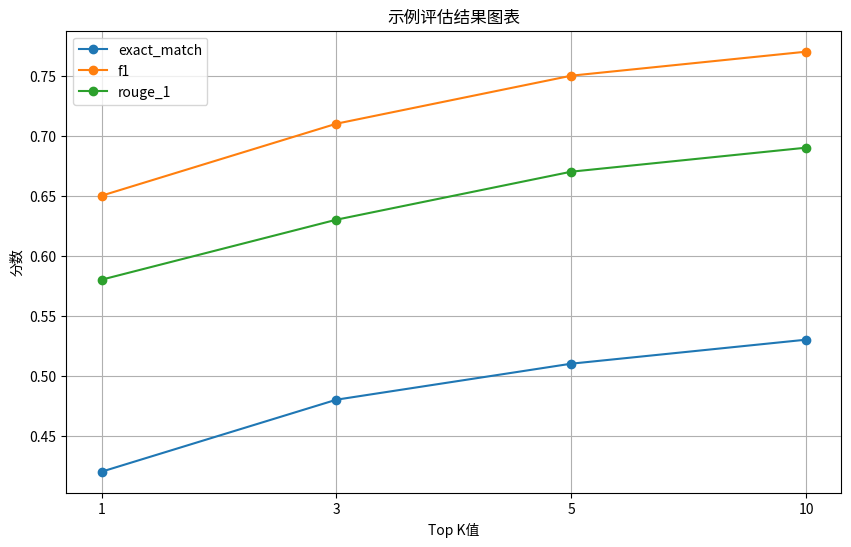
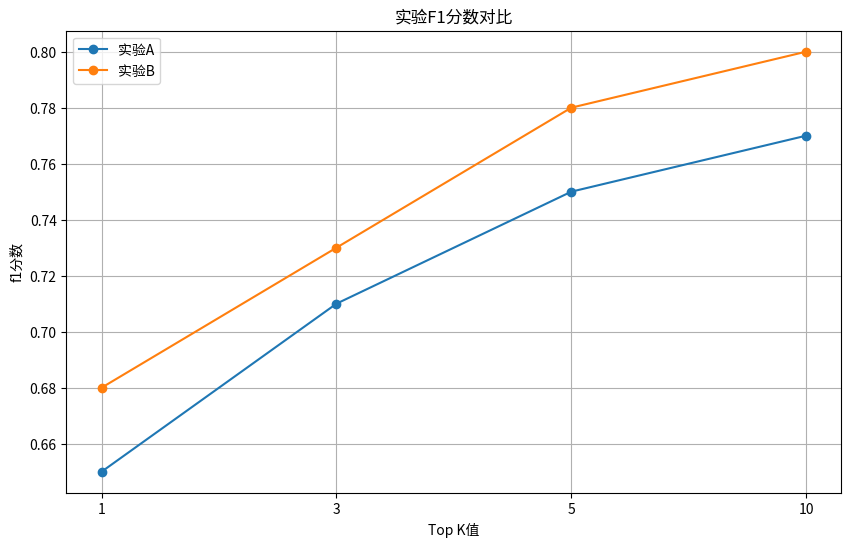

These charts were generated, in order, by the following Python code:
"""
EcphoryRAG评估工具模块

提供用于可视化评估结果和比较实验的辅助函数。
"""

import json
import logging
import os
from pathlib import Path
from typing import Any, Dict, List, Optional, Tuple, Union

import matplotlib.pyplot as plt
import numpy as np
import pandas as pd
from tabulate import tabulate

# 配置日志
logger = logging.getLogger(__name__)


def load_results(result_path: Union[str, Path]) -> Dict[str, Any]:
    """
    从文件加载评估结果。
    
    Args:
        result_path: 结果文件路径
        
    Returns:
        Dict[str, Any]: 加载的评估结果
    """
    try:
        with open(result_path, 'r', encoding='utf-8') as f:
            return json.load(f)
    except Exception as e:
        logger.error(f"加载结果文件时出错: {e}")
        return {}


def results_to_dataframe(results: Dict[str, Any]) -> pd.DataFrame:
    """
    将评估结果转换为Pandas DataFrame。
    
    Args:
        results: 评估结果字典
        
    Returns:
        pd.DataFrame: 包含评估结果的DataFrame
    """
    data = []
    
    for top_k, metrics in results.items():
        row = {"top_k": top_k}
        for metric, value in metrics.items():
            if isinstance(value, (int, float)):
                row[metric] = value
        data.append(row)
    
    return pd.DataFrame(data)


def compare_results(
    results_dict: Dict[str, Dict[str, Any]],
    metrics: Optional[List[str]] = None
) -> pd.DataFrame:
    """
    比较多个实验的结果。
    
    Args:
        results_dict: 包含多个实验结果的字典，格式为 {"experiment_name": results, ...}
        metrics: 要比较的评估指标列表，默认为 ["exact_match", "f1", "rouge_1"]
        
    Returns:
        pd.DataFrame: 包含比较结果的DataFrame
    """
    if not metrics:
        metrics = ["exact_match", "f1", "rouge_1"]
    
    data = []
    
    for exp_name, exp_results in results_dict.items():
        for top_k, top_k_metrics in exp_results.items():
            row = {"experiment": exp_name, "top_k": top_k}
            
            for metric in metrics:
                if metric in top_k_metrics:
                    row[metric] = top_k_metrics[metric]
            
            data.append(row)
    
    return pd.DataFrame(data)


def print_results_table(
    results: Dict[str, Any],
    metrics: Optional[List[str]] = None,
    title: Optional[str] = None
) -> None:
    """
    以表格形式打印评估结果。
    
    Args:
        results: 评估结果字典
        metrics: 要显示的评估指标列表
        title: 表格标题
    """
    if not metrics:
        metrics = ["exact_match", "f1", "rouge_1", "rouge_2", "rouge_l"]
    
    # 准备表格数据
    headers = ["top_k"] + metrics
    table_data = []
    
    for top_k, top_k_metrics in results.items():
        row = [top_k]
        for metric in metrics:
            if metric in top_k_metrics and isinstance(top_k_metrics[metric], (int, float)):
                row.append(f"{top_k_metrics[metric]:.4f}")
            else:
                row.append("N/A")
        table_data.append(row)
    
    # 打印表格
    if title:
        print(f"\n{title}")
    print(tabulate(table_data, headers=headers, tablefmt="grid"))


def plot_metrics(
    results: Dict[str, Any],
    metrics: Optional[List[str]] = None,
    figsize: Tuple[int, int] = (10, 6),
    title: Optional[str] = None,
    save_path: Optional[str] = None
) -> None:
    """
    绘制评估指标图表。
    
    Args:
        results: 评估结果字典
        metrics: 要显示的评估指标列表
        figsize: 图表尺寸
        title: 图表标题
        save_path: 保存图表的文件路径
    """
    if not metrics:
        metrics = ["exact_match", "f1", "rouge_1"]
    
    df = results_to_dataframe(results)
    
    # 提取top_k值
    top_k_values = [k.replace("top_k_", "") for k in results.keys()]
    
    # 创建图表
    fig, ax = plt.subplots(figsize=figsize)
    
    for metric in metrics:
        if metric in df.columns:
            values = [results[k][metric] for k in results.keys() if metric in results[k]]
            ax.plot(top_k_values, values, marker='o', label=metric)
    
    # 设置图表属性
    ax.set_xlabel('Top K值')
    ax.set_ylabel('分数')
    if title:
        ax.set_title(title)
    else:
        ax.set_title('评估指标对比')
    ax.legend()
    ax.grid(True)
    
    # 保存图表
    if save_path:
        plt.savefig(save_path, dpi=300, bbox_inches='tight')
    
    plt.show()


def compare_experiments_plot(
    results_dict: Dict[str, Dict[str, Any]],
    metric: str = "exact_match",
    figsize: Tuple[int, int] = (10, 6),
    title: Optional[str] = None,
    save_path: Optional[str] = None
) -> None:
    """
    绘制多个实验结果的对比图表。
    
    Args:
        results_dict: 包含多个实验结果的字典
        metric: 要比较的评估指标
        figsize: 图表尺寸
        title: 图表标题
        save_path: 保存图表的文件路径
    """
    # 创建图表
    fig, ax = plt.subplots(figsize=figsize)
    
    for exp_name, results in results_dict.items():
        # 提取top_k值和对应的指标值
        top_k_values = [k.replace("top_k_", "") for k in results.keys()]
        metric_values = [results[k][metric] for k in results.keys() if metric in results[k]]
        
        # 绘制线图
        ax.plot(top_k_values, metric_values, marker='o', label=exp_name)
    
    # 设置图表属性
    ax.set_xlabel('Top K值')
    ax.set_ylabel(f'{metric}分数')
    if title:
        ax.set_title(title)
    else:
        ax.set_title(f'不同实验的{metric}对比')
    ax.legend()
    ax.grid(True)
    
    # 保存图表
    if save_path:
        plt.savefig(save_path, dpi=300, bbox_inches='tight')
    
    plt.show()


def analyze_predictions(
    predictions_path: Union[str, Path],
    output_dir: Optional[Union[str, Path]] = None
) -> Dict[str, Any]:
    """
    分析预测结果，生成详细报告。
    
    Args:
        predictions_path: 预测结果文件路径
        output_dir: 保存分析报告的目录
        
    Returns:
        Dict[str, Any]: 分析结果
    """
    try:
        # 加载预测
        with open(predictions_path, 'r', encoding='utf-8') as f:
            predictions = json.load(f)
        
        # 提取实验名称和top_k
        pred_file = Path(predictions_path).stem
        parts = pred_file.split('_')
        top_k = parts[-1] if 'top_k' in pred_file else 'unknown'
        experiment = '_'.join(parts[0:-1]) if 'top_k' in pred_file else pred_file
        
        # 分析结果
        analysis = {
            "experiment": experiment,
            "top_k": top_k,
            "total_questions": len(predictions),
            "exact_match_count": sum(1 for p in predictions if p.get("exact_match", False)),
            "avg_f1": np.mean([p.get("f1", 0) for p in predictions]),
        }
        
        # 按F1分数对预测排序
        sorted_by_f1 = sorted(predictions, key=lambda x: x.get("f1", 0))
        
        # 找出最好和最差的预测
        analysis["worst_predictions"] = sorted_by_f1[:5]
        analysis["best_predictions"] = sorted_by_f1[-5:]
        
        # 将分析结果保存到文件
        if output_dir:
            output_dir = Path(output_dir)
            output_dir.mkdir(parents=True, exist_ok=True)
            
            analysis_path = output_dir / f"{experiment}_{top_k}_analysis.json"
            with open(analysis_path, 'w', encoding='utf-8') as f:
                json.dump(analysis, f, indent=2, ensure_ascii=False)
            
            logger.info(f"分析结果已保存至 {analysis_path}")
        
        return analysis
    
    except Exception as e:
        logger.error(f"分析预测结果时出错: {e}")
        return {}


# 示例用法
if __name__ == "__main__":
    logging.basicConfig(level=logging.INFO)
    
    # 示例：加载和可视化实验结果
    try:
        # 模拟评估结果
        example_results = {
            "top_k_1": {"exact_match": 0.42, "f1": 0.65, "rouge_1": 0.58},
            "top_k_3": {"exact_match": 0.48, "f1": 0.71, "rouge_1": 0.63},
            "top_k_5": {"exact_match": 0.51, "f1": 0.75, "rouge_1": 0.67},
            "top_k_10": {"exact_match": 0.53, "f1": 0.77, "rouge_1": 0.69}
        }
        
        # 打印表格形式的结果
        print_results_table(example_results, title="示例评估结果")
        
        # 绘制图表
        plot_metrics(example_results, title="示例评估结果图表")
        
        # 比较多个实验的结果
        example_experiments = {
            "实验A": example_results,
            "实验B": {
                "top_k_1": {"exact_match": 0.45, "f1": 0.68, "rouge_1": 0.60},
                "top_k_3": {"exact_match": 0.50, "f1": 0.73, "rouge_1": 0.65},
                "top_k_5": {"exact_match": 0.54, "f1": 0.78, "rouge_1": 0.70},
                "top_k_10": {"exact_match": 0.56, "f1": 0.80, "rouge_1": 0.72}
            }
        }
        
        # 对比图表
        compare_experiments_plot(example_experiments, metric="f1", title="实验F1分数对比")
        
    except Exception as e:
        logger.error(f"运行示例时出错: {e}") 
